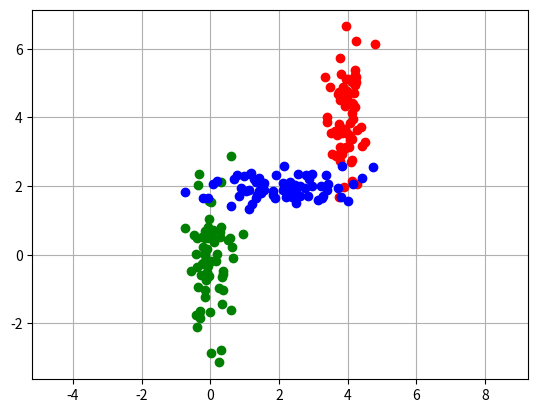

Write the Python code that produced this figure. (Note: this script raises an exception after producing the figure.)
# -*- coding: utf-8 -*-
"""
Created on Sun May 04 22:07:59 2014

[redacted]
"""
import numpy as np
import matplotlib.pyplot as plt
from matplotlib.patches import Ellipse


def k_means(data, k):
    num, dim = data.shape
    maxd = [max(data.T[i]) for i in range(dim)]
    mind = [min(data.T[i]) for i in range(dim)]
    means = np.random.rand(k, dim)
    for i in range(dim):
        means[:, i] = (maxd[i] - mind[i]) * means[:, i] + mind[i]
    tuns = 0.01
    ind = [0 for i in range(num)]
    for it in range(100):
        for i in range(num):
            closest_k = 0
            smallest_err = np.inf
            for j in range(k):
                dist = np.linalg.norm(data[i] - means[j])
                if dist < smallest_err:
                    smallest_err = dist
                    closest_k = j
                    ind[i] = j
                means[closest_k] = means[closest_k] * \
                    (1 - tuns) + data[i] * (tuns)
    return ind, means


def em_gauss_mix(data, k):
    # init
    idx, means = k_means(data, k)
    (num, dim) = data.shape
    z = np.zeros([num, k])
    for i in range(num):
        z[i, idx[i]] = 1
    alpha = np.matrix(z)
    data = np.matrix(data)
    mu = np.zeros([k, dim])
    cov = np.zeros([k, dim, dim])
    w = np.zeros([k, 1])
    loglld = 0
    eps = 1e-7
    maxiter = 100
    it = 0
    while it < maxiter:
        # M step
        it = it + 1
        N_k = np.sum(alpha, 0)
        for i in range(k):
            mu[i] = 1 / N_k[0, i] * alpha[:, i].T * data
            cov[i] = 1 / N_k[0, i] * \
                np.multiply(alpha[:, i], (data - mu[i])).T * (data - mu[i])
            w[i] = N_k[0, i] / num

        poster = np.matrix(np.zeros([num, k]))
        for i in range(k):
            tmp = gauss_pdf(data, np.matrix(mu[i]), np.matrix(cov[i]))
            poster[:, i] = w[i, 0] * tmp
        # Evaluate the log likelihood
        newloglld = np.sum(np.log(np.sum(poster, 1)), 0)
        if abs(newloglld - loglld) < eps * abs(newloglld):
            break
        loglld = newloglld
        # E step
        # the numpy equivalent of repmat(a,m,n) is tile(a,(m,n))
        alpha = poster / np.tile(np.sum(poster, 1), (1, k))

    return alpha, mu, cov, w


def gauss_pdf(x, mu, cov):
    num, dim = x.shape
    if (1, dim) == mu.shape and (dim, dim) == cov.shape:
        det = np.linalg.det(cov)
        if det == 0:
            raise NameError("The convariance matrix can't be singlar")

        norm_cost = 1.0 / (np.math.pow(2 * np.pi, float(dim) / 2) * np.math.pow(det, 1.0 / 2))
        x_mu = np.matrix(x - mu)
        tmp = norm_cost * \
            np.exp(-0.5 * np.sum(np.multiply(x_mu * cov.I, x_mu), 1))
        return tmp
    else:
        raise NameError("The dimension of the input don't match")


def plot_point_cov(points, nstd=2, ax=None, **kwargs):
    """
    Plots an `nstd` sigma ellipse based on the mean and covariance of a point
    "cloud" (points, an Nx2 array).

    Parameters
    ----------
        points : An Nx2 array of the data points.
        nstd : The radius of the ellipse in numbers of standard deviations.
            Defaults to 2 standard deviations.
        ax : The axis that the ellipse will be plotted on. Defaults to the
            current axis.
        Additional keyword arguments are pass on to the ellipse patch.

    Returns
    -------
        A matplotlib ellipse artist
    """
    pos = points.mean(axis=0)
    covs = np.cov(points, rowvar=False)
    return plot_cov_ellipse(covs, pos, nstd, ax, **kwargs)


def plot_cov_ellipse(cov, pos, nstd=2, ax=None, **kwargs):
    """
    Plots an `nstd` sigma error ellipse based on the specified covariance
    matrix (`cov`). Additional keyword arguments are passed on to the
    ellipse patch artist.

    Parameters
    ----------
        cov : The 2x2 covariance matrix to base the ellipse on
        pos : The location of the center of the ellipse. Expects a 2-element
            sequence of [x0, y0].
        nstd : The radius of the ellipse in numbers of standard deviations.
            Defaults to 2 standard deviations.
        ax : The axis that the ellipse will be plotted on. Defaults to the
            current axis.
        Additional keyword arguments are pass on to the ellipse patch. 

    Returns
    -------
        A matplotlib ellipse artist
    """
    def eigsorted(cov):
        vals, vecs = np.linalg.eigh(cov)
        order = vals.argsort()[::-1]
        return vals[order], vecs[:, order]

    if ax is None:
        ax = plt.gca()

    vals, vecs = eigsorted(cov)
    theta = np.degrees(np.arctan2(*vecs[:, 0][::-1]))

    # Width and height are "full" widths, not radius
    width, height = 2 * nstd * np.sqrt(vals)
    ellip = Ellipse(xy=pos, width=width, height=height, angle=theta, **kwargs)

    ax.add_artist(ellip)
    return ellip


if __name__ == '__main__':

    N = 200
    weight = [0.33, 0.33, 0.34]

    mu = [0, 0]
    cov = [[0.1, 0], [0, 1.5]]
    data1 = np.random.multivariate_normal(mu, cov, int(N * weight[0]))

    mu2 = [4, 4]
    cov2 = [[0.1, 0], [0, 1.5]]
    data2 = np.random.multivariate_normal(mu2, cov2, int(N * weight[1]))

    mu3 = [2, 2]
    cov3 = [[1.5, 0], [0, 0.1]]
    data3 = np.random.multivariate_normal(mu3, cov3, int(N * weight[2]))

    fig1 = plt.figure(1)
    plt.grid(True)
    plt.plot(data1[:, 0], data1[:, 1], 'go')
    plt.plot(data2[:, 0], data2[:, 1], 'ro')
    plt.plot(data3[:, 0], data3[:, 1], 'bo')
    plt.axis('equal')
    plt.show()
    fig1.savefig("2D_Gauss_Dist.pdf")

    data = np.array(data1.tolist() + data2.tolist() + data3.tolist())
    (alpha, Mu, Cov, w) = em_gauss_mix(data, 3)
    ind = alpha.argmax(1)

    fig2 = plt.figure(2)
    plt.grid(True)
    plt.plot(data[np.where(ind == 0), 0], data[np.where(ind == 0), 1], 'go')
    plt.plot(data[np.where(ind == 1), 0], data[np.where(ind == 1), 1], 'bo')
    plt.plot(data[np.where(ind == 2), 0], data[np.where(ind == 2), 1], 'ro')
    plt.axis('equal')
    plot_cov_ellipse(Cov[0], Mu[0], nstd=3, alpha=0.5, color='green')
    plot_cov_ellipse(Cov[1], Mu[1], nstd=3, alpha=0.5, color='blue')
    plot_cov_ellipse(Cov[2], Mu[2], nstd=3, alpha=0.5, color='red')
    plt.show()
    fig2.savefig("EM_MoGs.pdf")
